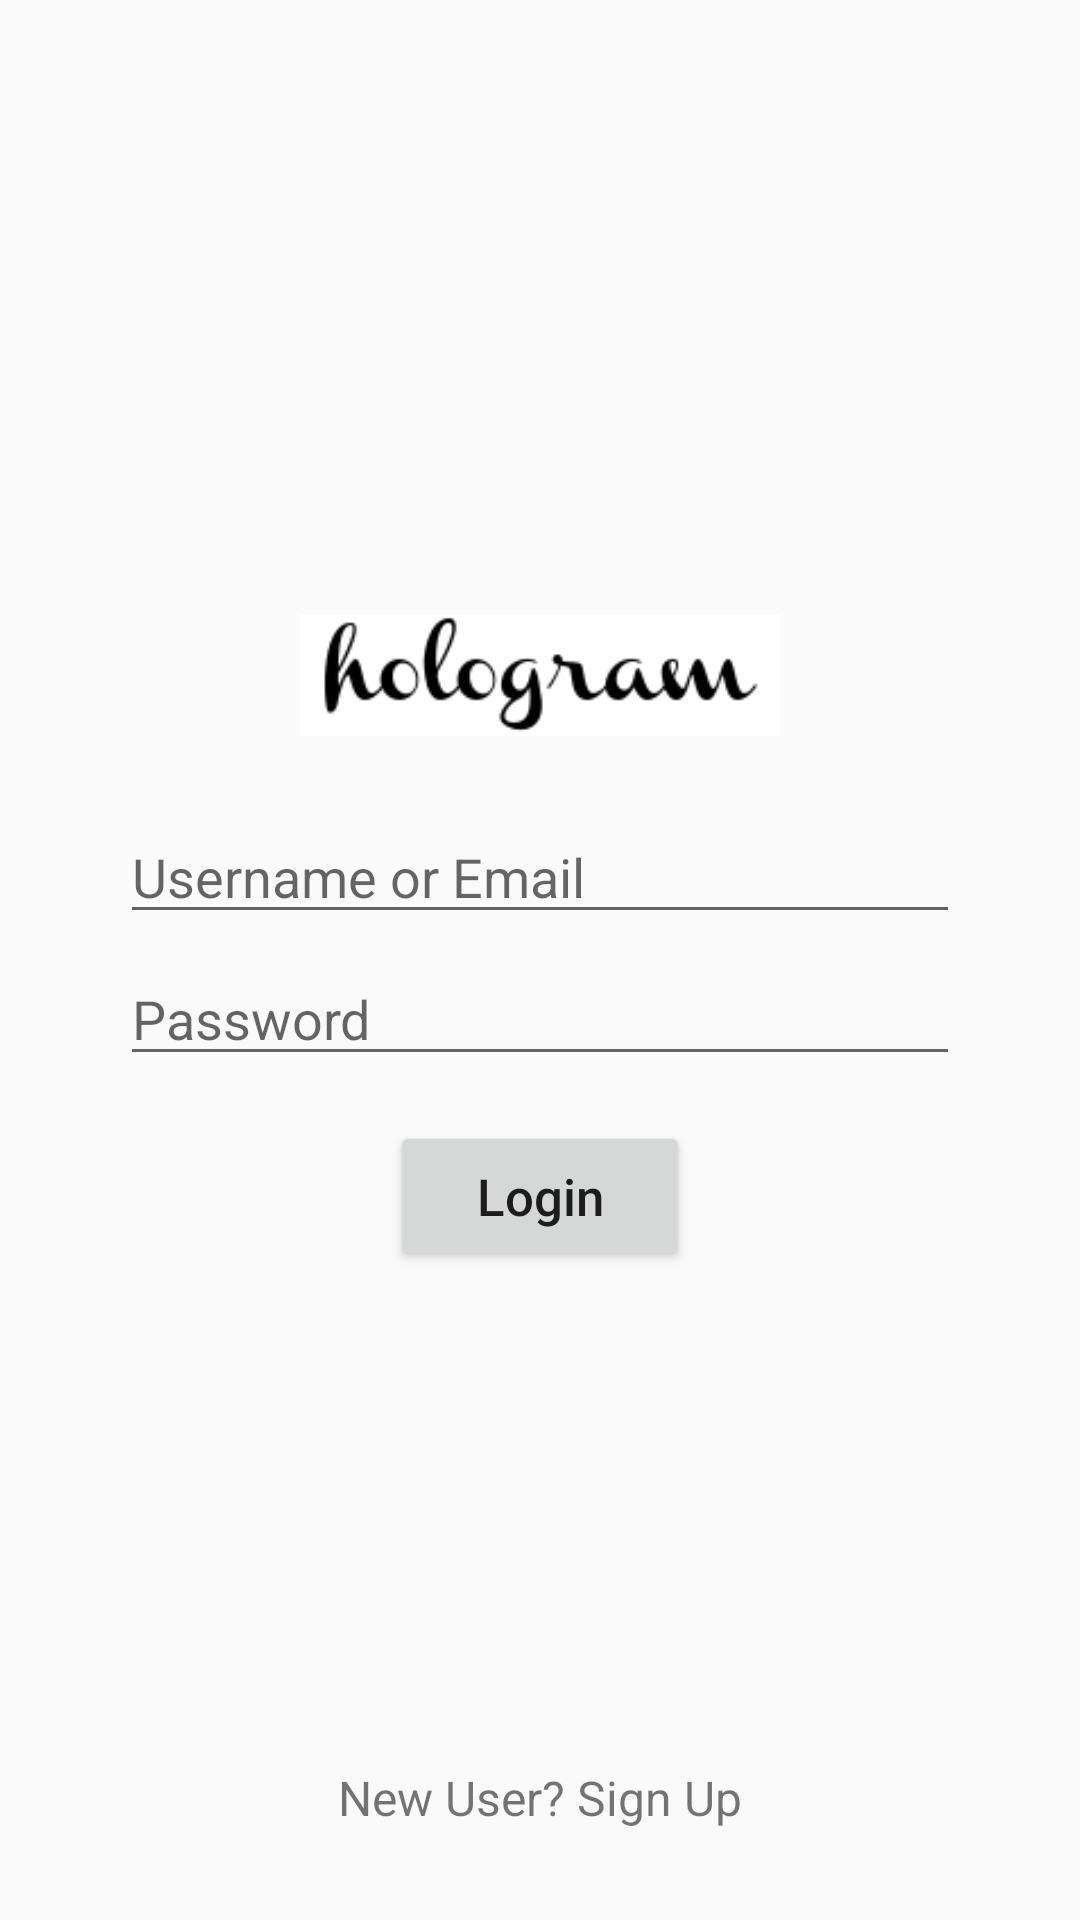

Produce the Android XML layout that renders to this screen, including the resource entries it uses.
<!-- AndroidManifest.xml: application theme AppTheme -->
<!-- res/layout/activity_login.xml -->
<?xml version="1.0" encoding="utf-8"?>
<RelativeLayout xmlns:android="http://schemas.android.com/apk/res/android"
    xmlns:app="http://schemas.android.com/apk/res-auto"
    xmlns:tools="http://schemas.android.com/tools"
    android:layout_width="match_parent"
    android:layout_height="match_parent"
    tools:context=".activity.LoginActivity">

    <ImageView
        android:id="@+id/logo_img"
        android:layout_width="160dp"
        android:layout_height="90dp"
        android:src="@drawable/instagram"
        android:layout_centerHorizontal="true"
        android:layout_marginTop="180dp"/>

    <EditText
        android:id="@+id/username_login"
        android:layout_width="match_parent"
        android:layout_height="wrap_content"
        android:layout_below="@id/logo_img"
        android:inputType="text"
        android:drawableLeft="@drawable/ic_baseline_person_24"
        android:drawablePadding="3dp"
        android:hint="Username or Email"
        android:layout_marginLeft="40dp"
        android:layout_marginRight="40dp"/>

    <EditText
        android:id="@+id/username_password"
        android:layout_width="match_parent"
        android:layout_height="wrap_content"
        android:layout_below="@id/username_login"
        android:inputType="textPassword"
        android:drawableLeft="@drawable/ic_baseline_lock_24"
        android:drawablePadding="3dp"
        android:hint="Password"
        android:layout_marginTop="6dp"
        android:layout_marginLeft="40dp"
        android:layout_marginRight="40dp"/>

    <Button
        android:id="@+id/btn_login"
        android:layout_width="100dp"
        android:layout_height="50dp"
        android:layout_below="@+id/username_password"
        android:layout_centerHorizontal="true"
        android:layout_marginTop="15dp"
        android:text="Login"
        android:textAllCaps="false"
        android:textSize="17sp"/>

    <TextView
        android:id="@+id/signUp_login"
        android:layout_width="wrap_content"
        android:layout_height="wrap_content"
        android:layout_centerHorizontal="true"
        android:text="New User? Sign Up"
        android:clickable="true"
        android:layout_alignParentBottom="true"
        android:textSize="16sp"
        android:layout_marginBottom="30dp"
        android:focusable="true" />

</RelativeLayout>
<!-- resources referenced by this layout -->
<resources>
  <!-- drawable instagram: png bitmap (drawable, 4394 bytes) -->
  <style name="AppTheme" parent="Theme.AppCompat.Light.NoActionBar">
          
          <item name="colorPrimary">@color/colorPrimary</item>
          <item name="colorPrimaryDark">@color/colorPrimaryDark</item>
          <item name="colorAccent">@color/colorAccent</item>
      </style>
  <color name="colorPrimary">#5C32C7</color>
  <color name="colorPrimaryDark">#FF43278A</color>
  <color name="colorAccent">#FF68A5</color>
</resources>
